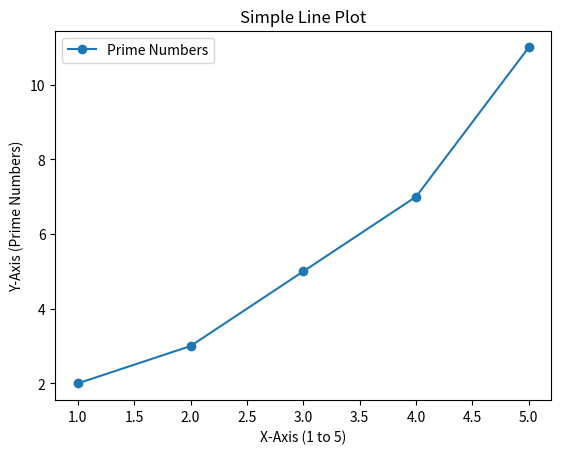

The script that saved this image: (Note: this script raises an exception after producing the figure.)
import matplotlib.pyplot as plt
import os

# Example data: X and Y values for the graph
x = [1, 2, 3, 4, 5]
y = [2, 3, 5, 7, 11]

# Create the plot
plt.plot(x, y, label='Prime Numbers', marker='o')

# Adding labels
plt.title('Simple Line Plot')
plt.xlabel('X-Axis (1 to 5)')
plt.ylabel('Y-Axis (Prime Numbers)')

# Adding a legend
plt.legend()

# Get the current directory where the script is located
current_directory = os.path.dirname(os.path.abspath(__file__))

# Create the full path for the plot file
plot_path = os.path.join(current_directory, "plot.png")

# Save the plot
plt.savefig(plot_path)

# Optionally, close the plot to free resources
plt.show()


print(f"Plot saved to {plot_path}")  # This line will confirm where the plot is saved


